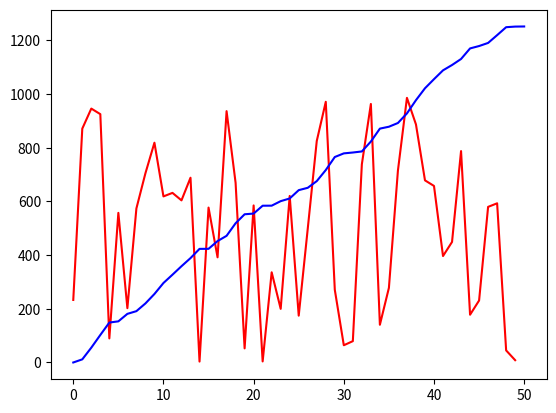
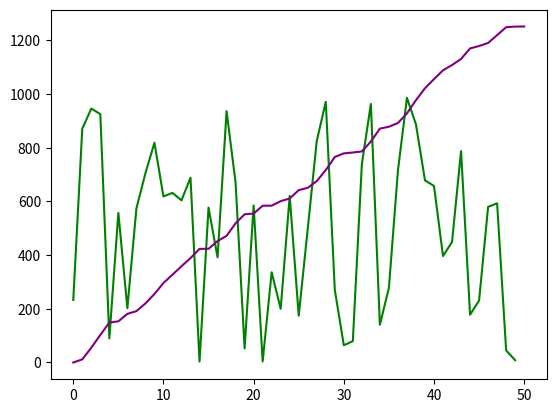

Recreate these plots in Python, in order.
# Simple Python program for basic numerical differential equations.
# Author: Stephen Davies, PhD

import numpy as np
import matplotlib.pyplot as plt


delta_t = .5   # hours

# 1. Integrate speed to get distance.
#
# Let's start with a vector showing our speed every delta_t hours. We'll just
# make it (uniformly) random for now: 50 points between 0 and 100.
speed = np.random.uniform(0,100,50)    # miles/hour

# Our distance vector will be one larger than our speed vector. Start it off
# with all zeros for no particular reason.
distance = np.zeros(1+len(speed))      # miles


# Initial condition: we'll assume the distance traveled at time 0 is "zero."
distance[0] = 0

# The total distance traveled at each point in time is the distance traveled
# the previous point plus the new distance during the current time interval.
# And that new distance, of course, is just the speed times the duration of
# the interval.
for i in range(1,len(distance)):
    distance[i] = distance[i-1] + speed[i-1] * delta_t

# Plot speed and distance on the same axis (inflate speed by 10 so it's more
# easily visible.)
plt.figure(1)
plt.plot(speed*10,color="red")
plt.plot(distance,color="blue")
plt.show()


# 2. Now go the other way: reset our speed vector to all zeros, and recover it
# by differentiating the distance vector to get the speed.
#
# Wipe out our old speed vector.
speed = np.zeros(len(speed))

# The speed at each point in time is the amount of distance traveled in that
# time interval divided by the length of that time interval.
for i in range(0, len(speed)):
    speed[i] = (distance[i+1] - distance[i]) / delta_t


# Let's plot both vectors again in a separate window so we can compare and
# verify that they're the same: the processes of integration and
# differentiation are inverses.
plt.figure(2)
plt.plot(speed*10,color="green")
plt.plot(distance,color="purple")
plt.show()